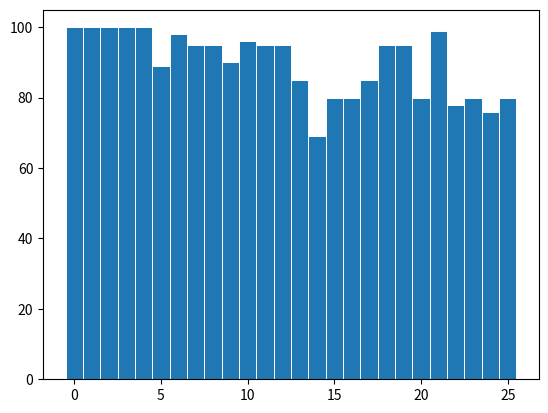

Write Python code to recreate this figure.

import matplotlib.pyplot as plt
import numpy as np

times = [ 8.776, 17.8, 9.3, 17.2, 12.1, 86.7, 60.5, 150, 250, 290, 270, 270, 180, 130, 437, 675,
          501, 473, 220, 120, 210, 220, 560, 300, 1148, 1538 ]

times5 = [ 303, 117, 193, 288, 312, 315, 498, 150, 1495, 347, 687, 182, 476, 656, 1713, 1647 ]
reached5 = [ 19, 19, 19, 18, 18, 18, 17, 16, 18, 16, 18, 19, 19, 16, 15, 17 ]
obstacles5 = [ 10, 11, 12, 13, 14, 15, 16, 17, 18, 19, 20, 21, 22, 23, 24, 25,]

# reached = [ 20, 20, 20, 20, 20, 17, 20, 19, 19, 18, 19, 19, 19, 17, 13, 16,
#             16, 17, 19, 19, 16, 20, 15, 16, 15, 16 ]
reached = [100, 100, 100, 100, 100, 89, 98, 95, 95, 90, 96, 95, 95, 85, 69, 80, 80,
           85, 95, 95, 80, 99, 78, 80, 76, 80]

obstacles = [ 0, 1, 2, 3, 4, 5, 6, 7, 8, 9, 10, 11, 12, 13, 14, 15,
              16, 17, 18, 19, 20, 21, 22, 23, 24, 25 ]

# plot
fig, ax = plt.subplots()

# ax.plot( obstacles5, times5, linewidth=2.0 )
# ax.set_ylabel( "Average runtime on success in ms" )
# ax.set_xlabel( "Number of obstacles" )

ax.bar(obstacles, reached, width=1, edgecolor="white", linewidth=0.7)


plt.show()
